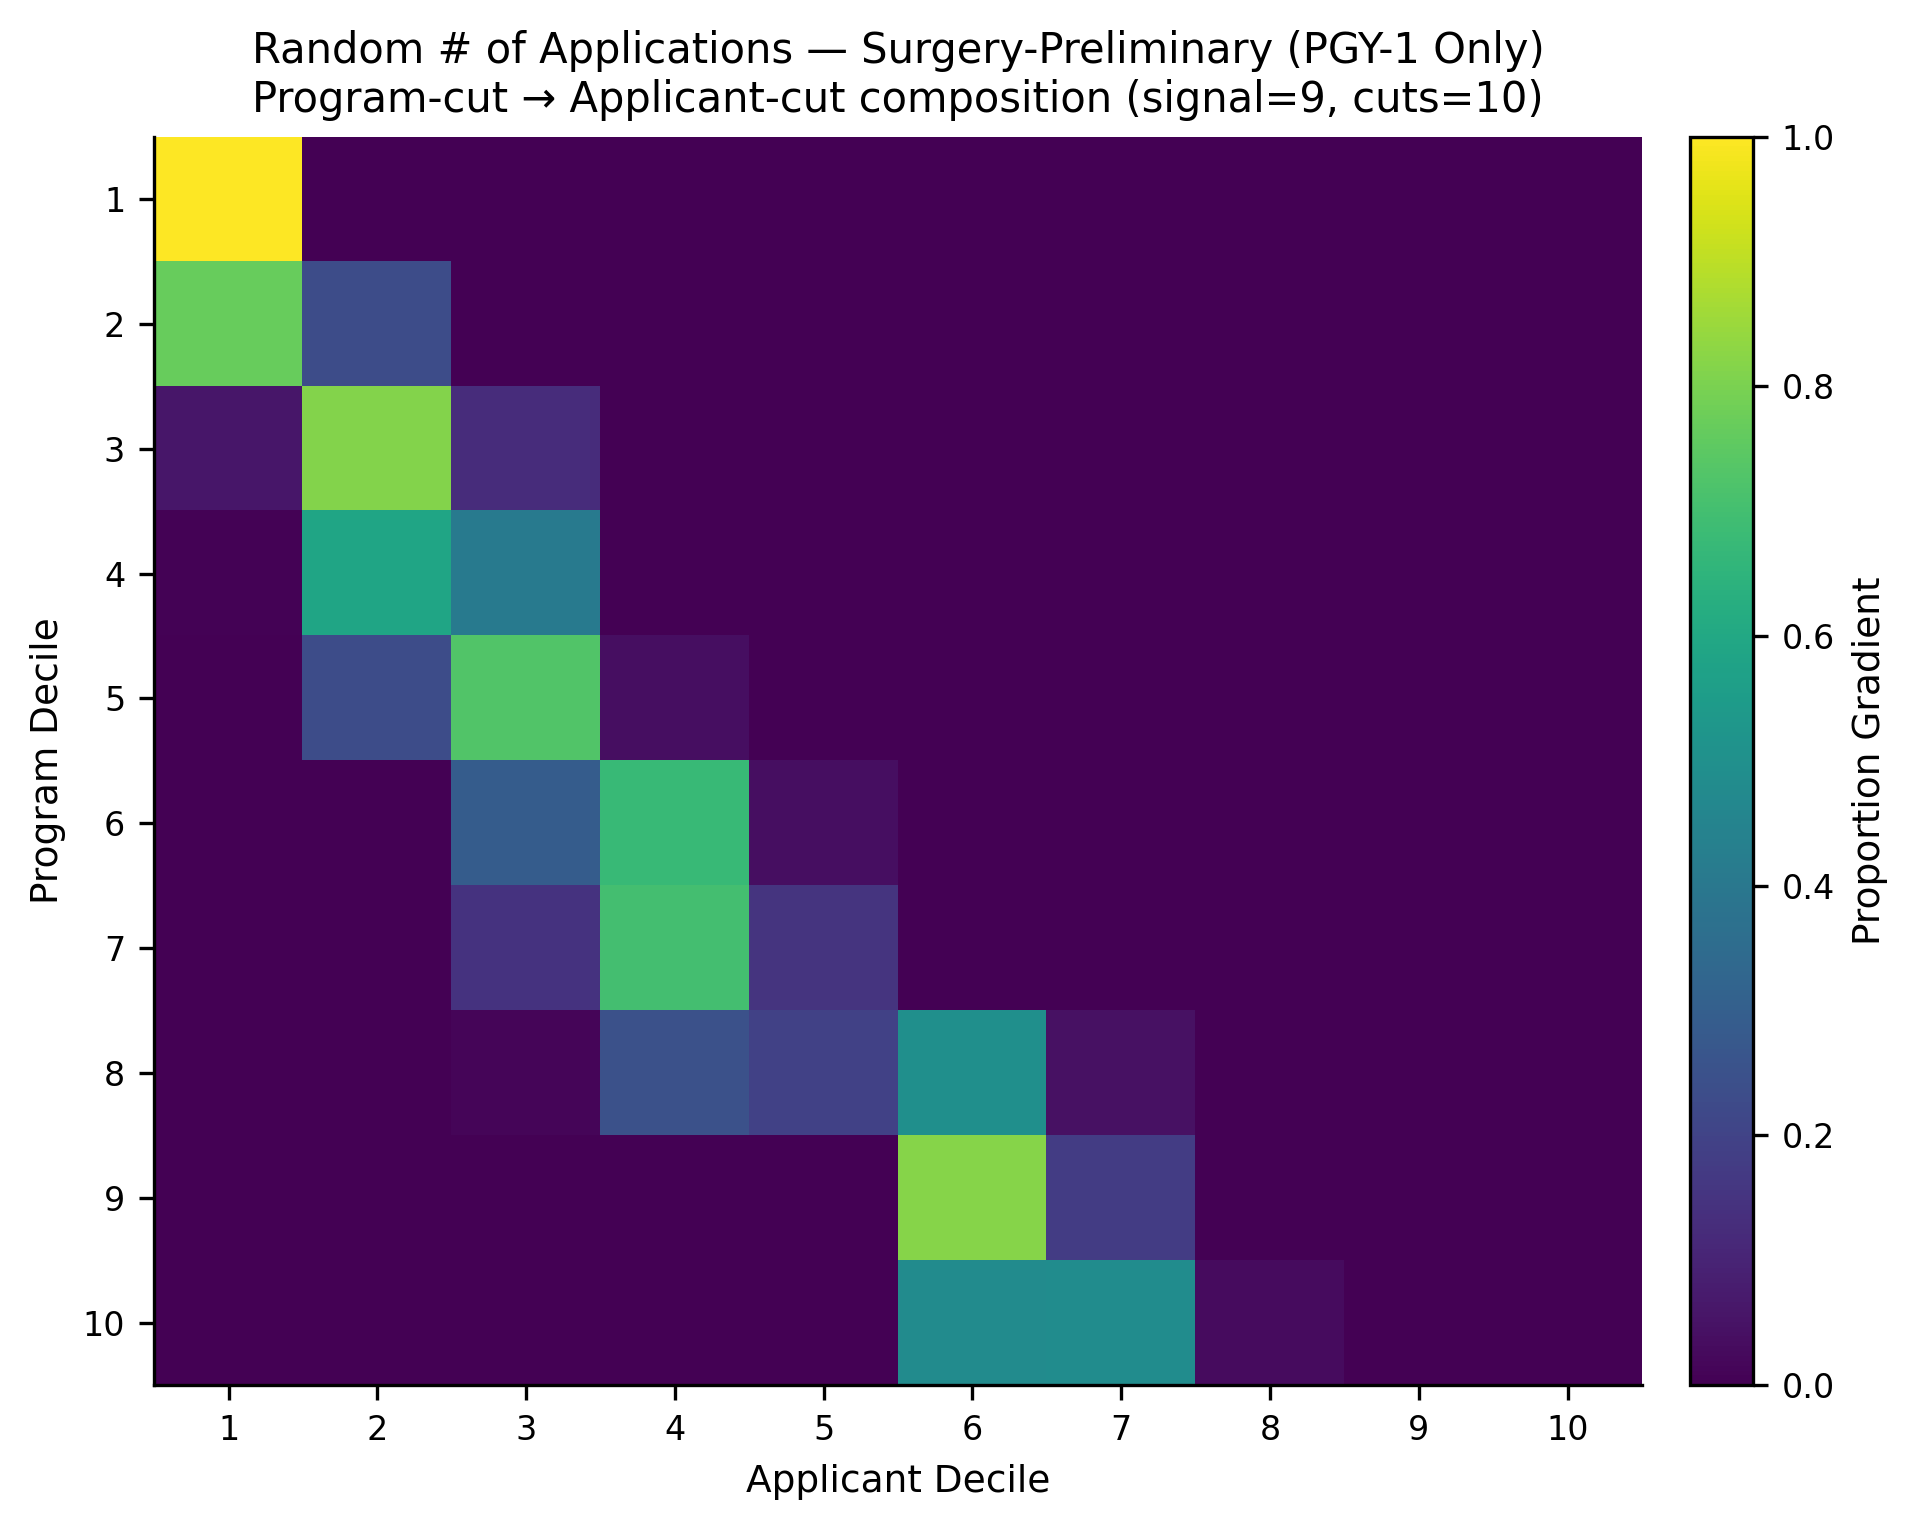

Data behind this chart, as committed beside it:
, app_cut_1, app_cut_2, app_cut_3, app_cut_4, app_cut_5, app_cut_6, app_cut_7, app_cut_8, app_cut_9, app_cut_10
prog_cut_1, 1.0, 0.0, 0.0, 0.0, 0.0, 0.0, 0.0, 0.0, 0.0, 0.0
prog_cut_2, 0.767, 0.233, 0.0, 0.0, 0.0, 0.0, 0.0, 0.0, 0.0, 0.0
prog_cut_3, 0.06178, 0.813, 0.1252, 0.0, 0.0, 0.0, 0.0, 0.0, 0.0, 0.0
prog_cut_4, 0.004033, 0.5859, 0.4093, 0.0006767, 0.0, 0.0, 0.0, 0.0, 0.0, 0.0
prog_cut_5, 0.001167, 0.2338, 0.7274, 0.03711, 0.0005085, 0.0, 0.0, 0.0, 0.0, 0.0
prog_cut_6, 0.0, 0.0, 0.2911, 0.6724, 0.03633, 0.0001681, 0.0, 0.0, 0.0, 0.0
prog_cut_7, 0.0, 0.0, 0.1473, 0.6996, 0.1514, 0.001658, 0.0, 0.0, 0.0, 0.0
prog_cut_8, 0.0, 0.0, 0.01499, 0.2479, 0.1933, 0.4987, 0.04474, 0.000339, 0.0, 0.0
prog_cut_9, 0.0, 0.0, 0.0, 0.0, 0.003349, 0.8169, 0.1767, 0.003007, 0.0, 0.0
prog_cut_10, 0.0, 0.0, 0.0, 0.0, 0.001514, 0.4815, 0.4883, 0.02874, 0.0, 0.0
